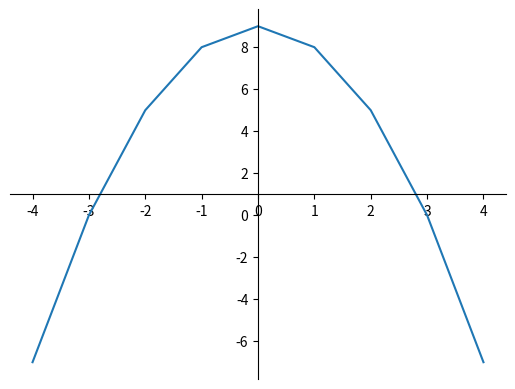

Recreate this plot in Python.
# -*- coding: utf-8 -*-
"""
Cálculo de área por integral definida.

Um túnel deve ser lacrado com uma tampa de concreto. A seção transversal 
do túnel e a tampa de concreto têm contornos de um arco de parábola e mesmas 
dimensões. Para determinar o custo da obra, um engenheiro deve calcular a área 
sob o arco parabólico em questão. Usando o eixo horizontal no nível do chão e 
o eixo de simetria da parábola como eixo vertical, obteve a seguinte equação 
para a parábola: y = 9 – x^2, sendo x e y medidos em metros. Qual a área sob o 
arco parabólico, sendo que, os preços costumam variar entre R$40,00 e R$150,00 o m^2 (ano base de 2021) e a opção mais econômica geralmente é o concreto armado?

9 - x^2 = 0

9 = x^2

x = √9

x = +3 ou -3
"""

import matplotlib.pyplot as plt
import numpy as np # arrays multidimensionais.
x1 = np.arange(-4,5,1)
fig = plt.figure()
ax = fig.add_subplot(1, 1, 1)

# Move left y-axis and bottim x-axis to centre, passing through (0,0)
ax.spines['left'].set_position('center')
ax.spines['bottom'].set_position('center')

# Eliminate upper and right axes
ax.spines['right'].set_color('none')
ax.spines['top'].set_color('none')

# Show ticks in the left and lower axes only
ax.xaxis.set_ticks_position('bottom')
ax.yaxis.set_ticks_position('left')
plt.plot(x1, 9-x1**2 )
plt.show()



from sympy import * # impostanto a biblioteca
x = Symbol('x') # definindo o símbolo
init_printing(pretty_print=True) # para representar visualmente a integral
Integral(9-x**2,(x, -3, 3))

area = Integral(9-x**2,(x, -3, 3)).doit()
print('A área é:', area, 'm^2')

print('Menor custo: ','R$', area*40)
print('Maior custo:','R$', area*150)
